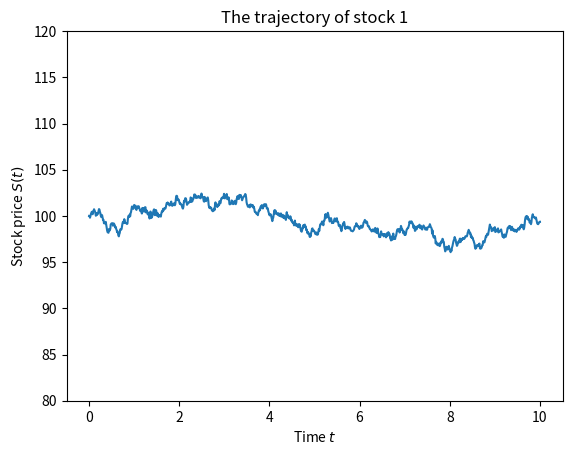

Write the Python code that produced this figure.
import numpy as np
import matplotlib.pyplot as plt

#plt.style.use('ggplot')
np.random.seed(1456584)

# Generates a random walk with n steps and up prob. p
def RandomWalk(n, p):
    RW = []
    pos = 0
    for i in range(0, n):
        r = np.random.random()
        RW.append(pos)
        if (r < p):
            pos -= 1
        elif (r >= p):
            pos += 1
    return RW

# Generates a Brownian Motion path on [0,T] using N steps
def BrownianMotion(T, N):
    dt = round(T/N)
    W = np.random.normal(0, dt)
    print(W)
    # W = np.cumsum(W)
    return W

# Generates a correlated Brownian Motion path on [0,T]
# where the correlation coefficient is rho, correlated with BM
def CorBrownianMotion(B1, rho, T, dt):
    n = round(T/dt)
    t = np.linspace(0, T, n)
    C = []
    B2 = BrownianMotion(T, dt)
    for i in range(0, n):
        C.append(rho * B1[i] + np.sqrt(1 - rho ** 2) * B2[i])
    return C

# Generates a Brownian Motion with drift path on [0,T] for N-parameters(mu, sigma)
def BrownianMotionDrift(T, mu, sigma, dt):
    n = round(T/dt)
    t = np.linspace(0, T, n)
    W = np.random.normal(mu * dt, sigma * np.sqrt(dt), n-1)
    W = np.insert(W, 0, 0)
    W = np.cumsum(W)
    return W

# Generates a Geometric Brownian Motion path on [0,T]
def GeometricBrownianMotion(S0, mu, sigma, T, dt):
    n = round(T/dt)
    t = np.linspace(0, T, n)
    D = BrownianMotionDrift(T, mu, sigma, dt)
    G = []
    for i in range(0,n):
        G.append(S0 * np.exp(D[i]))
    plt.plot(t, G)
    return G

if (__name__ == "__main__"):
    S0 = 100
    T = 10
    dt = 0.01
    sigma = 0.02
    r = 0
    
    G = GeometricBrownianMotion(S0, r, sigma, T, dt)
    plt.axis(ymin = 80, ymax = 120)
    plt.xlabel("Time $t$")
    plt.ylabel("Stock price $S(t)$")
    plt.title("The trajectory of stock 1")

    plt.show()